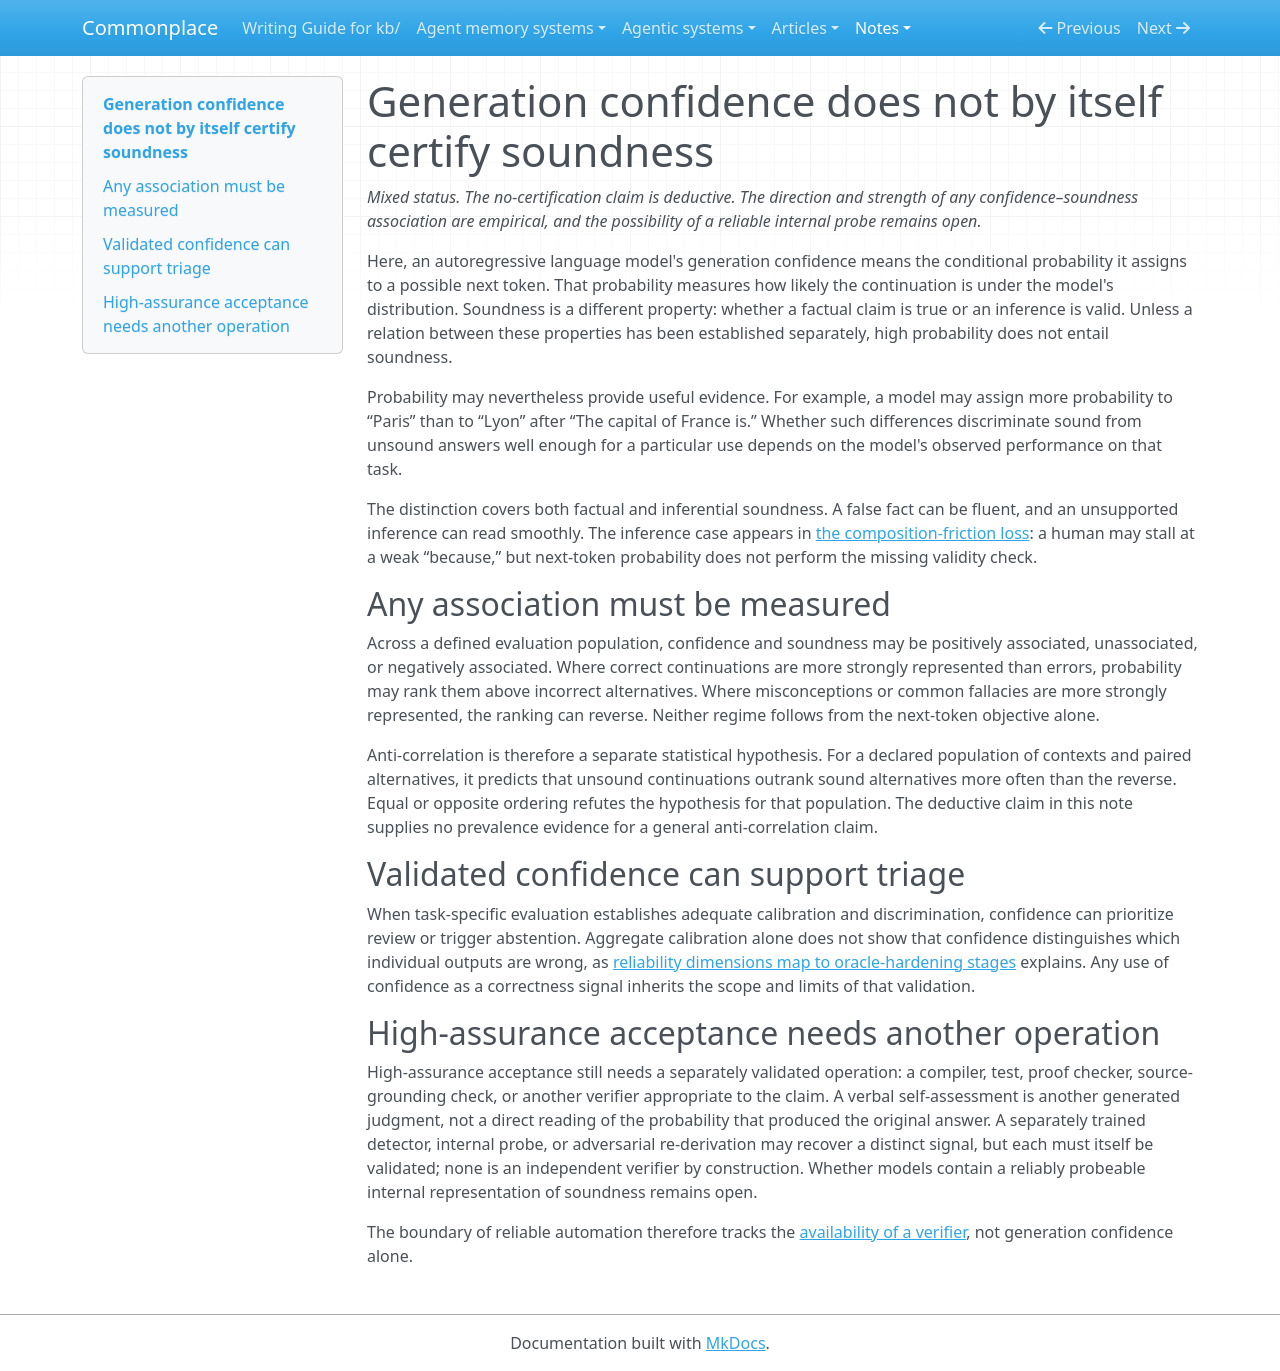

repository: zby/commonplace · page: notes/generation-confidence-does-not-by-itself-certify-soundness/index.html · generator: mkdocs

---
description: "Distinguishes next-token probability from factual truth and inferential validity: confidence can support correctness decisions only after task-specific validation, and high-assurance acceptance still needs a separate check"
type: types/note.md
traits: [title-as-claim]
tags: [learning-theory, llm-reliability, evaluation]
---

# Generation confidence does not by itself certify soundness

*Mixed status. The no-certification claim is deductive. The direction and strength of any confidence–soundness association are empirical, and the possibility of a reliable internal probe remains open.*

Here, an autoregressive language model's generation confidence means the conditional probability it assigns to a possible next token. That probability measures how likely the continuation is under the model's distribution. Soundness is a different property: whether a factual claim is true or an inference is valid. Unless a relation between these properties has been established separately, high probability does not entail soundness.

Probability may nevertheless provide useful evidence. For example, a model may assign more probability to “Paris” than to “Lyon” after “The capital of France is.” Whether such differences discriminate sound from unsound answers well enough for a particular use depends on the model's observed performance on that task.

The distinction covers both factual and inferential soundness. A false fact can be fluent, and an unsupported inference can read smoothly. The inference case appears in [the composition-friction loss](./llm-generation-relaxes-goals-where-human-writing-stalls.md): a human may stall at a weak “because,” but next-token probability does not perform the missing validity check.

## Any association must be measured

Across a defined evaluation population, confidence and soundness may be positively associated, unassociated, or negatively associated. Where correct continuations are more strongly represented than errors, probability may rank them above incorrect alternatives. Where misconceptions or common fallacies are more strongly represented, the ranking can reverse. Neither regime follows from the next-token objective alone.

Anti-correlation is therefore a separate statistical hypothesis. For a declared population of contexts and paired alternatives, it predicts that unsound continuations outrank sound alternatives more often than the reverse. Equal or opposite ordering refutes the hypothesis for that population. The deductive claim in this note supplies no prevalence evidence for a general anti-correlation claim.

## Validated confidence can support triage

When task-specific evaluation establishes adequate calibration and discrimination, confidence can prioritize review or trigger abstention. Aggregate calibration alone does not show that confidence distinguishes which individual outputs are wrong, as [reliability dimensions map to oracle-hardening stages](./reliability-dimensions-map-to-oracle-hardening-stages.md) explains. Any use of confidence as a correctness signal inherits the scope and limits of that validation.

## High-assurance acceptance needs another operation

High-assurance acceptance still needs a separately validated operation: a compiler, test, proof checker, source-grounding check, or another verifier appropriate to the claim. A verbal self-assessment is another generated judgment, not a direct reading of the probability that produced the original answer. A separately trained detector, internal probe, or adversarial re-derivation may recover a distinct signal, but each must itself be validated; none is an independent verifier by construction. Whether models contain a reliably probeable internal representation of soundness remains open.

The boundary of reliable automation therefore tracks the [availability of a verifier](./the-boundary-of-automation-is-the-boundary-of-verification.md), not generation confidence alone.
